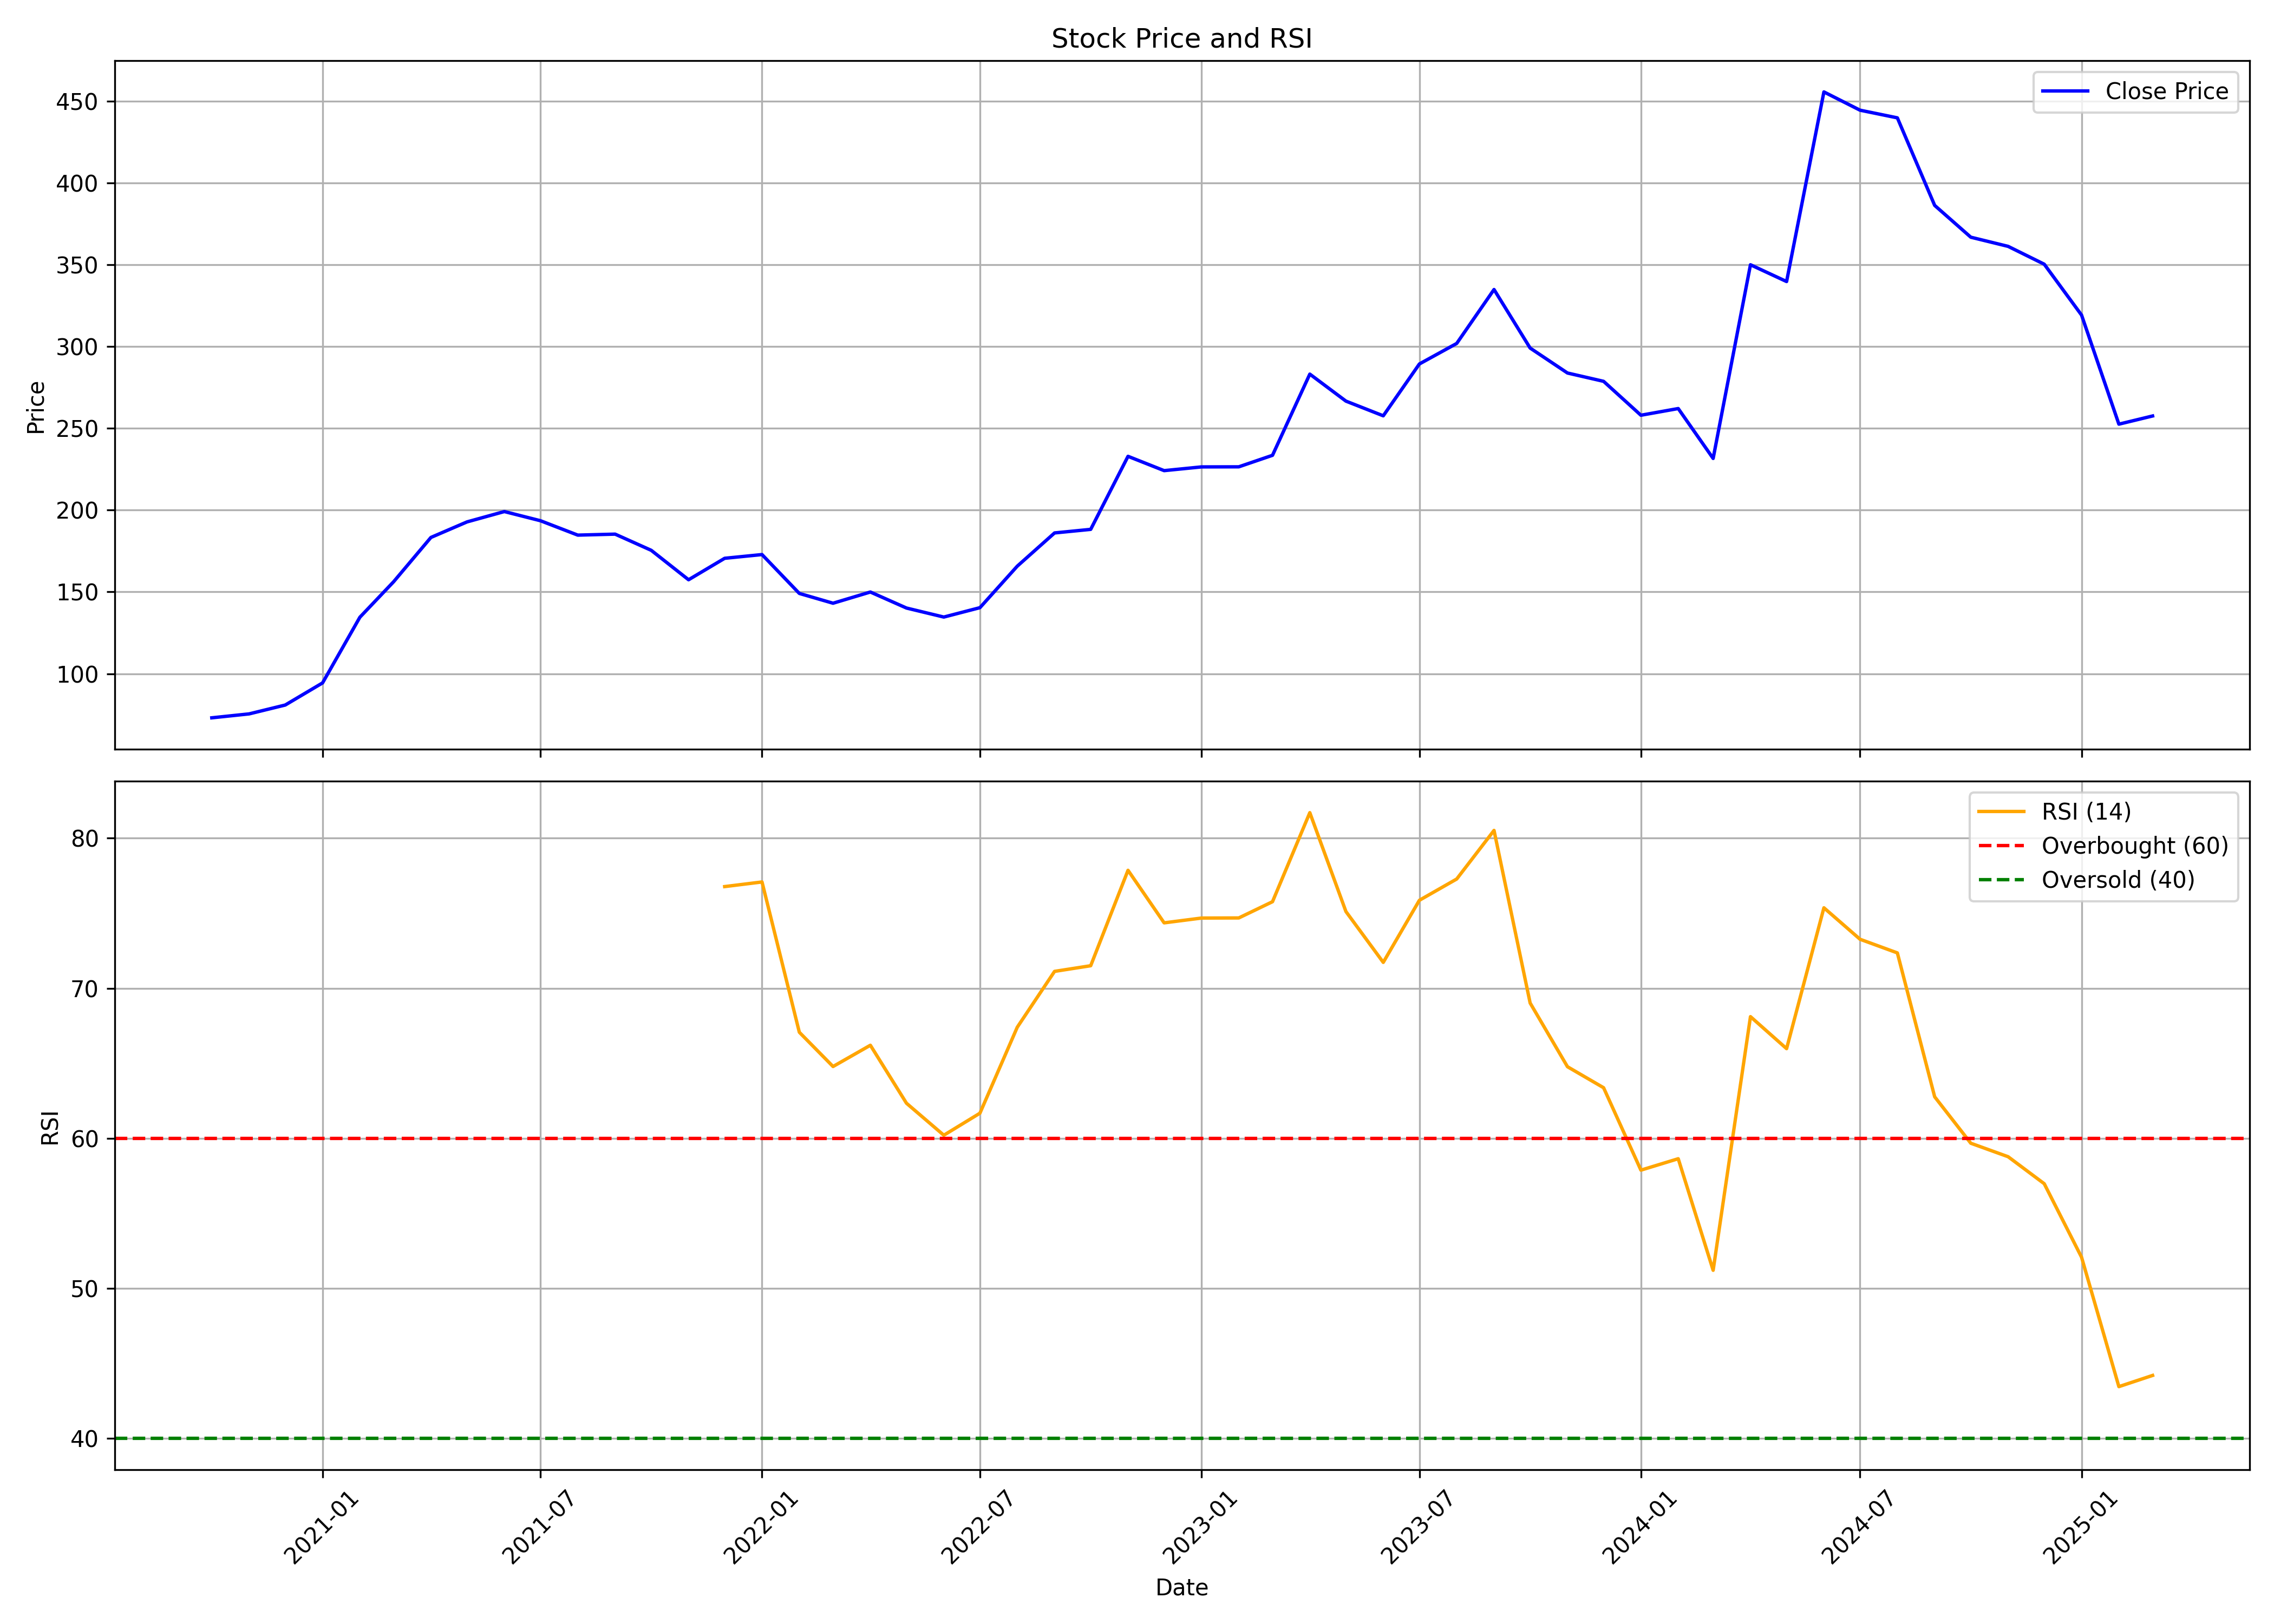

The table this chart was drawn from, first rows:
, date, symbol, open, high, low, close, volume, rsi
0, 2020-10-01, LIKHITHA, 63.67, 86.2, 61.22, 73.05, 11952234, 
1, 2020-11-01, LIKHITHA, 74.71, 83.04, 65.53, 75.45, 6885238, 
2, 2020-12-01, LIKHITHA, 75.91, 84.34, 71.82, 80.86, 9506504, 
3, 2021-01-01, LIKHITHA, 81.79, 104.7, 80.49, 94.38, 14017748, 
4, 2021-02-01, LIKHITHA, 95.02, 146, 94.6, 134.5, 12600110, 
5, 2021-03-01, LIKHITHA, 135.6, 176.1, 134.3, 156.2, 9512708, 
6, 2021-04-01, LIKHITHA, 164.1, 205.2, 162.9, 183.3, 7151670, 
7, 2021-05-01, LIKHITHA, 179.8, 213, 176.8, 192.8, 4907920, 
8, 2021-06-01, LIKHITHA, 193.3, 235.1, 185.2, 199.1, 10668986, 
9, 2021-07-01, LIKHITHA, 200.2, 224.4, 187.9, 193.5, 6580316, 
10, 2021-08-01, LIKHITHA, 191.6, 204.7, 153.8, 184.7, 6236660, 
11, 2021-09-01, LIKHITHA, 191.8, 211.1, 174.3, 185.3, 5661620, 
12, 2021-10-01, LIKHITHA, 180.2, 198.3, 171.7, 175.4, 2563848, 
13, 2021-11-01, LIKHITHA, 175.4, 194.8, 152.6, 157.4, 2069166, 
14, 2021-12-01, LIKHITHA, 161.9, 180.3, 155.3, 170.5, 1536806, 76.78
15, 2022-01-01, LIKHITHA, 181.9, 186.8, 148.7, 172.8, 2785210, 77.08
16, 2022-02-01, LIKHITHA, 174.3, 188.8, 138.4, 149.1, 2460506, 67.07
17, 2022-03-01, LIKHITHA, 149.1, 157.9, 138.9, 143.1, 1724818, 64.79
18, 2022-04-01, LIKHITHA, 143.3, 169.5, 143.3, 149.9, 1426592, 66.21
19, 2022-05-01, LIKHITHA, 149.8, 151.6, 125.6, 140.1, 1779530, 62.34
20, 2022-06-01, LIKHITHA, 141.4, 145.3, 116.9, 134.6, 1571136, 60.21
21, 2022-07-01, LIKHITHA, 134.6, 155.2, 133.7, 140.4, 2771706, 61.68
22, 2022-08-01, LIKHITHA, 140.4, 168, 131.3, 165.7, 5265884, 67.4
23, 2022-09-01, LIKHITHA, 164.6, 187.8, 162.5, 186, 6927334, 71.13
24, 2022-10-01, LIKHITHA, 187.4, 196.7, 175.5, 188.2, 3860822, 71.5
25, 2022-11-01, LIKHITHA, 188.4, 238.9, 186.7, 232.8, 12678222, 77.86
26, 2022-12-01, LIKHITHA, 237.1, 271, 196.3, 224.1, 22836035, 74.36
27, 2023-01-01, LIKHITHA, 225.9, 245.8, 209.3, 226.4, 4008636, 74.68
28, 2023-02-01, LIKHITHA, 228, 266.5, 213.8, 226.4, 6041121, 74.69
29, 2023-03-01, LIKHITHA, 230, 249.8, 222.4, 233.5, 3209316, 75.77
30, 2023-04-01, LIKHITHA, 236.6, 303.4, 234.9, 283.1, 6130292, 81.7
31, 2023-05-01, LIKHITHA, 283.1, 313.2, 260.7, 266.6, 7870371, 75.11
32, 2023-06-01, LIKHITHA, 267.7, 275.6, 248.8, 257.6, 2943395, 71.73
33, 2023-07-01, LIKHITHA, 258.8, 299.7, 248.2, 289.3, 5076253, 75.86
34, 2023-08-01, LIKHITHA, 290.5, 324.7, 264.8, 301.8, 7055191, 77.28
35, 2023-09-01, LIKHITHA, 301.7, 340, 290.5, 334.8, 6180587, 80.52
36, 2023-10-01, LIKHITHA, 336.5, 338.5, 281.1, 299, 2616166, 69.02
37, 2023-11-01, LIKHITHA, 299.9, 325.8, 281, 283.8, 2905564, 64.77
38, 2023-12-01, LIKHITHA, 285.6, 295.9, 276, 278.7, 2908129, 63.37
39, 2024-01-01, LIKHITHA, 280, 290.4, 253.9, 258, 3934889, 57.88
40, 2024-02-01, LIKHITHA, 259.5, 290.8, 248.1, 262, 4516287, 58.64
41, 2024-03-01, LIKHITHA, 264.2, 271.9, 229.3, 231.5, 3016686, 51.21
42, 2024-04-01, LIKHITHA, 234.4, 364.7, 234.4, 349.9, 13603935, 68.11
43, 2024-05-01, LIKHITHA, 349.9, 380.9, 328.8, 339.7, 6591791, 65.98
44, 2024-06-01, LIKHITHA, 372.6, 495.6, 293.8, 455.5, 15492979, 75.36
45, 2024-07-01, LIKHITHA, 457.3, 492.2, 403.6, 444.4, 6235360, 73.27
46, 2024-08-01, LIKHITHA, 446.4, 464, 374.2, 439.7, 4811886, 72.36
47, 2024-09-01, LIKHITHA, 440.9, 447.1, 374.2, 386.2, 2066592, 62.77
48, 2024-10-01, LIKHITHA, 388.0, 397.0, 338.0, 366.8, 1790493, 59.68
49, 2024-11-01, LIKHITHA, 370.8, 381.8, 331, 361.1, 938775, 58.78
50, 2024-12-01, LIKHITHA, 360.0, 404.3, 345, 350.2, 2667134, 56.98
51, 2025-01-01, LIKHITHA, 350.2, 371.6, 294.0, 319.1, 1399514, 52.08
52, 2025-02-01, LIKHITHA, 318.0, 326.8, 247.0, 252.5, 1176843, 43.46
53, 2025-03-01, LIKHITHA, 253.7, 289.0, 243.8, 257.5, 917127, 44.21
